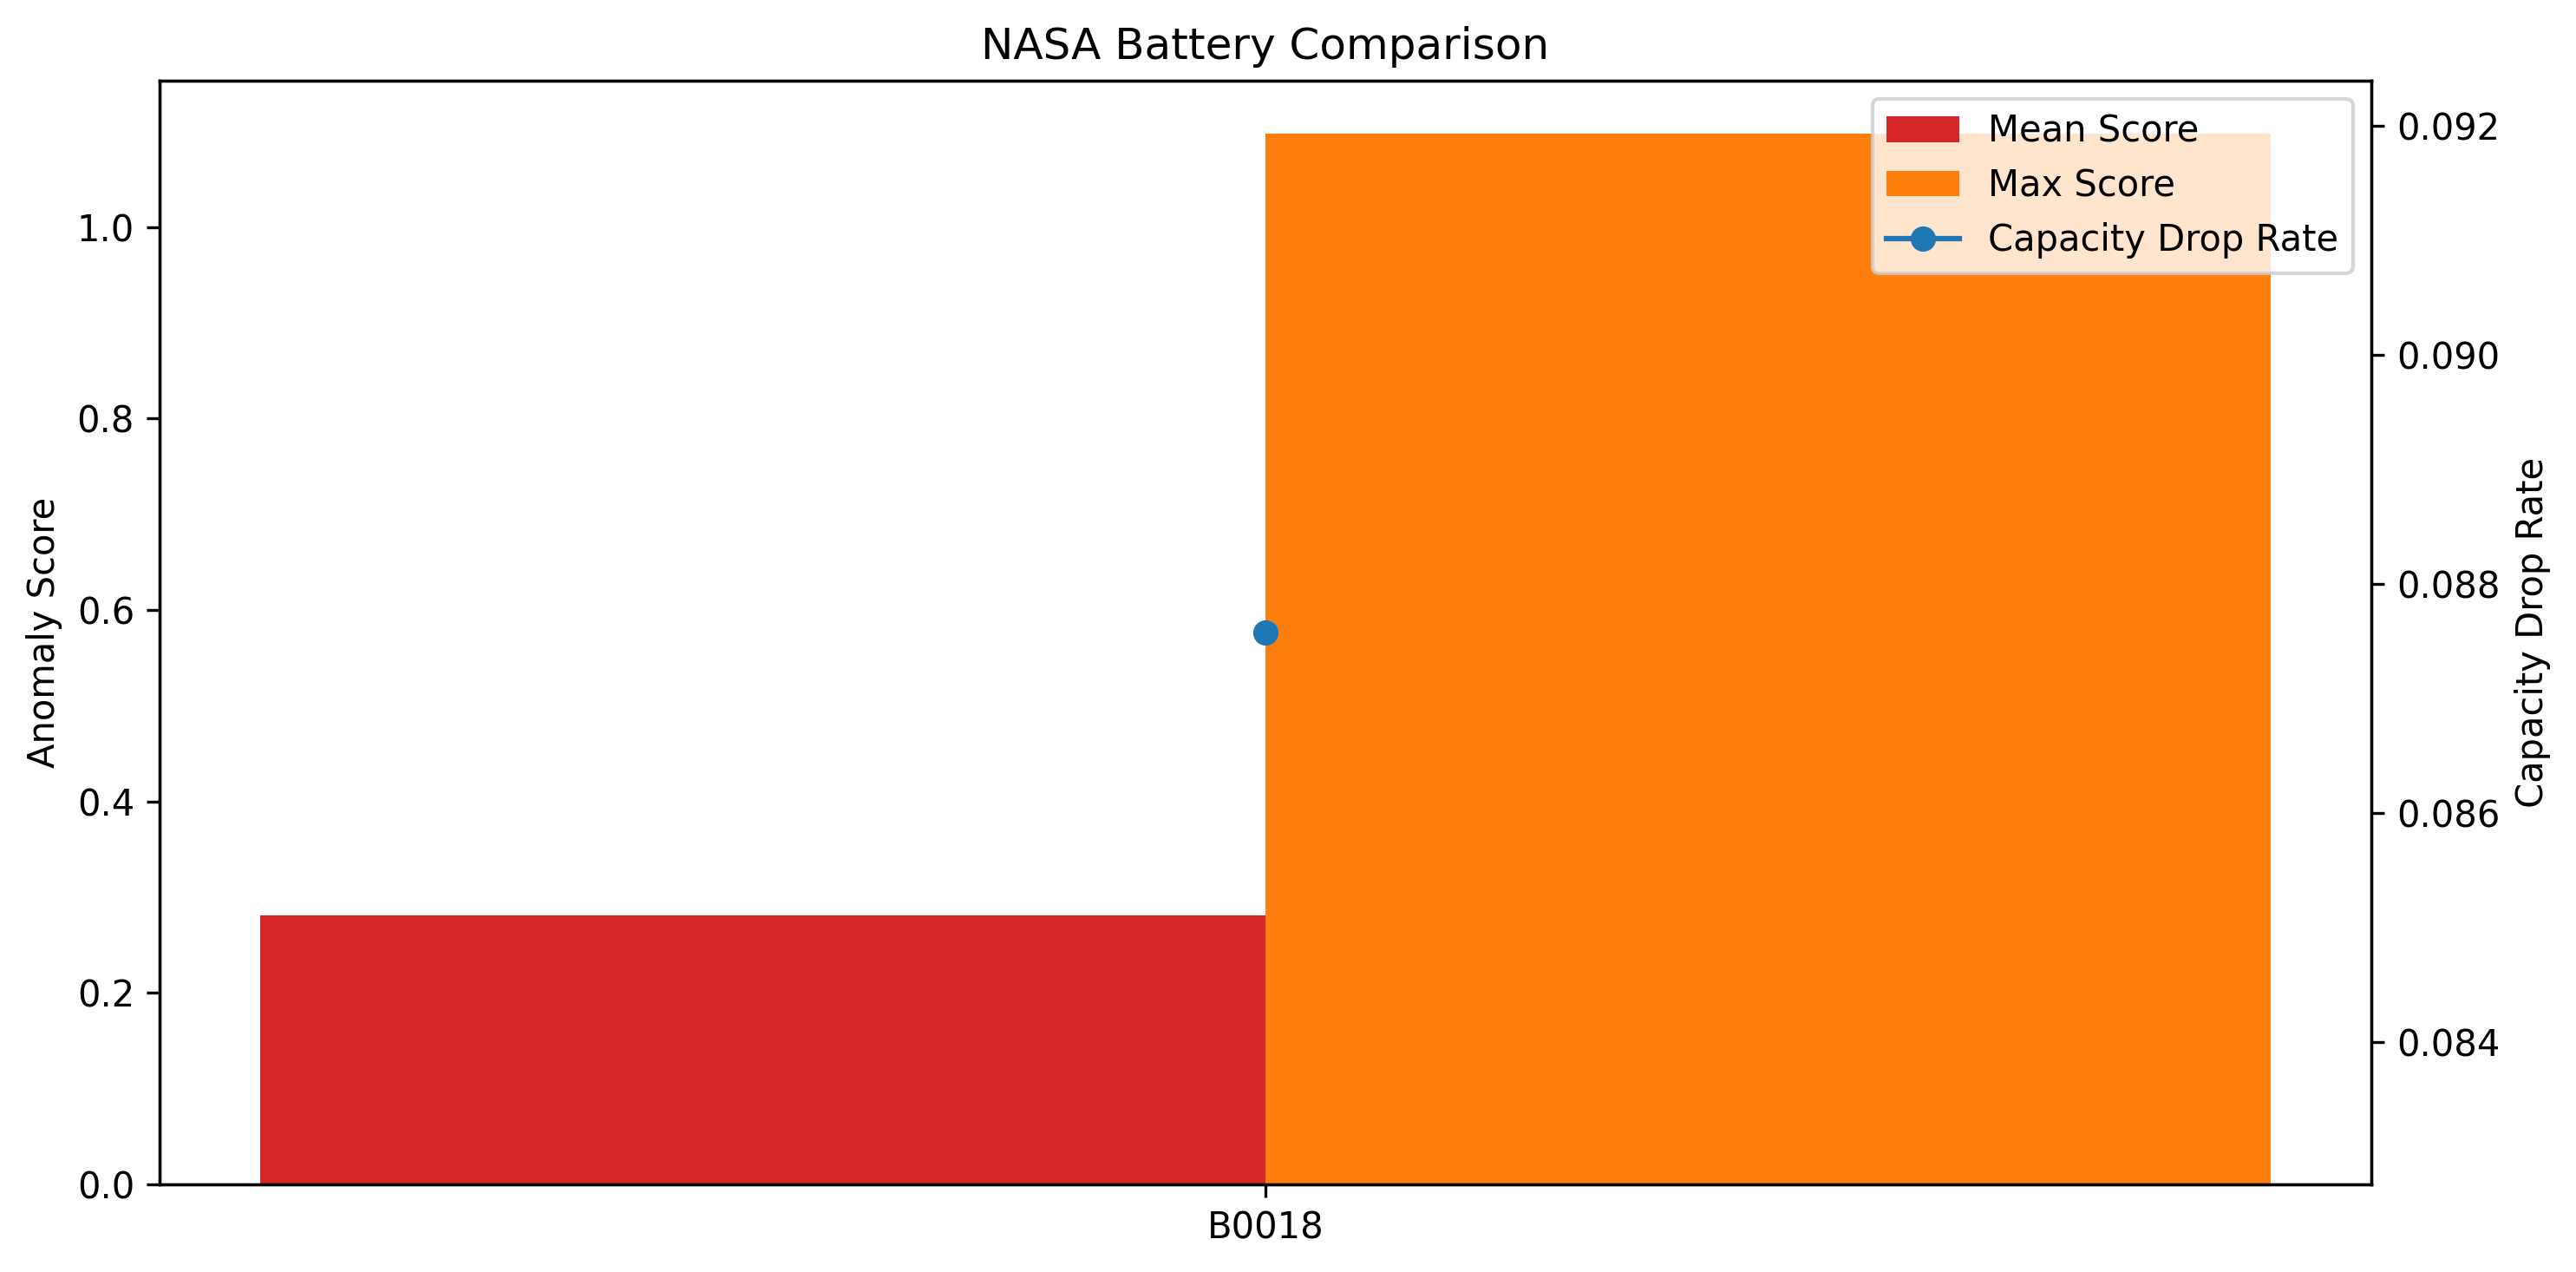

The file beside this chart, header and first rows:
battery_id, num_points, mean_score, max_score, score_std, pred_error_mean, recon_error_mean, capacity_drop_rate
B0018, 46396, 0.2806, 1.098, 0.1481, 0.1195, 0.1611, 0.08758
